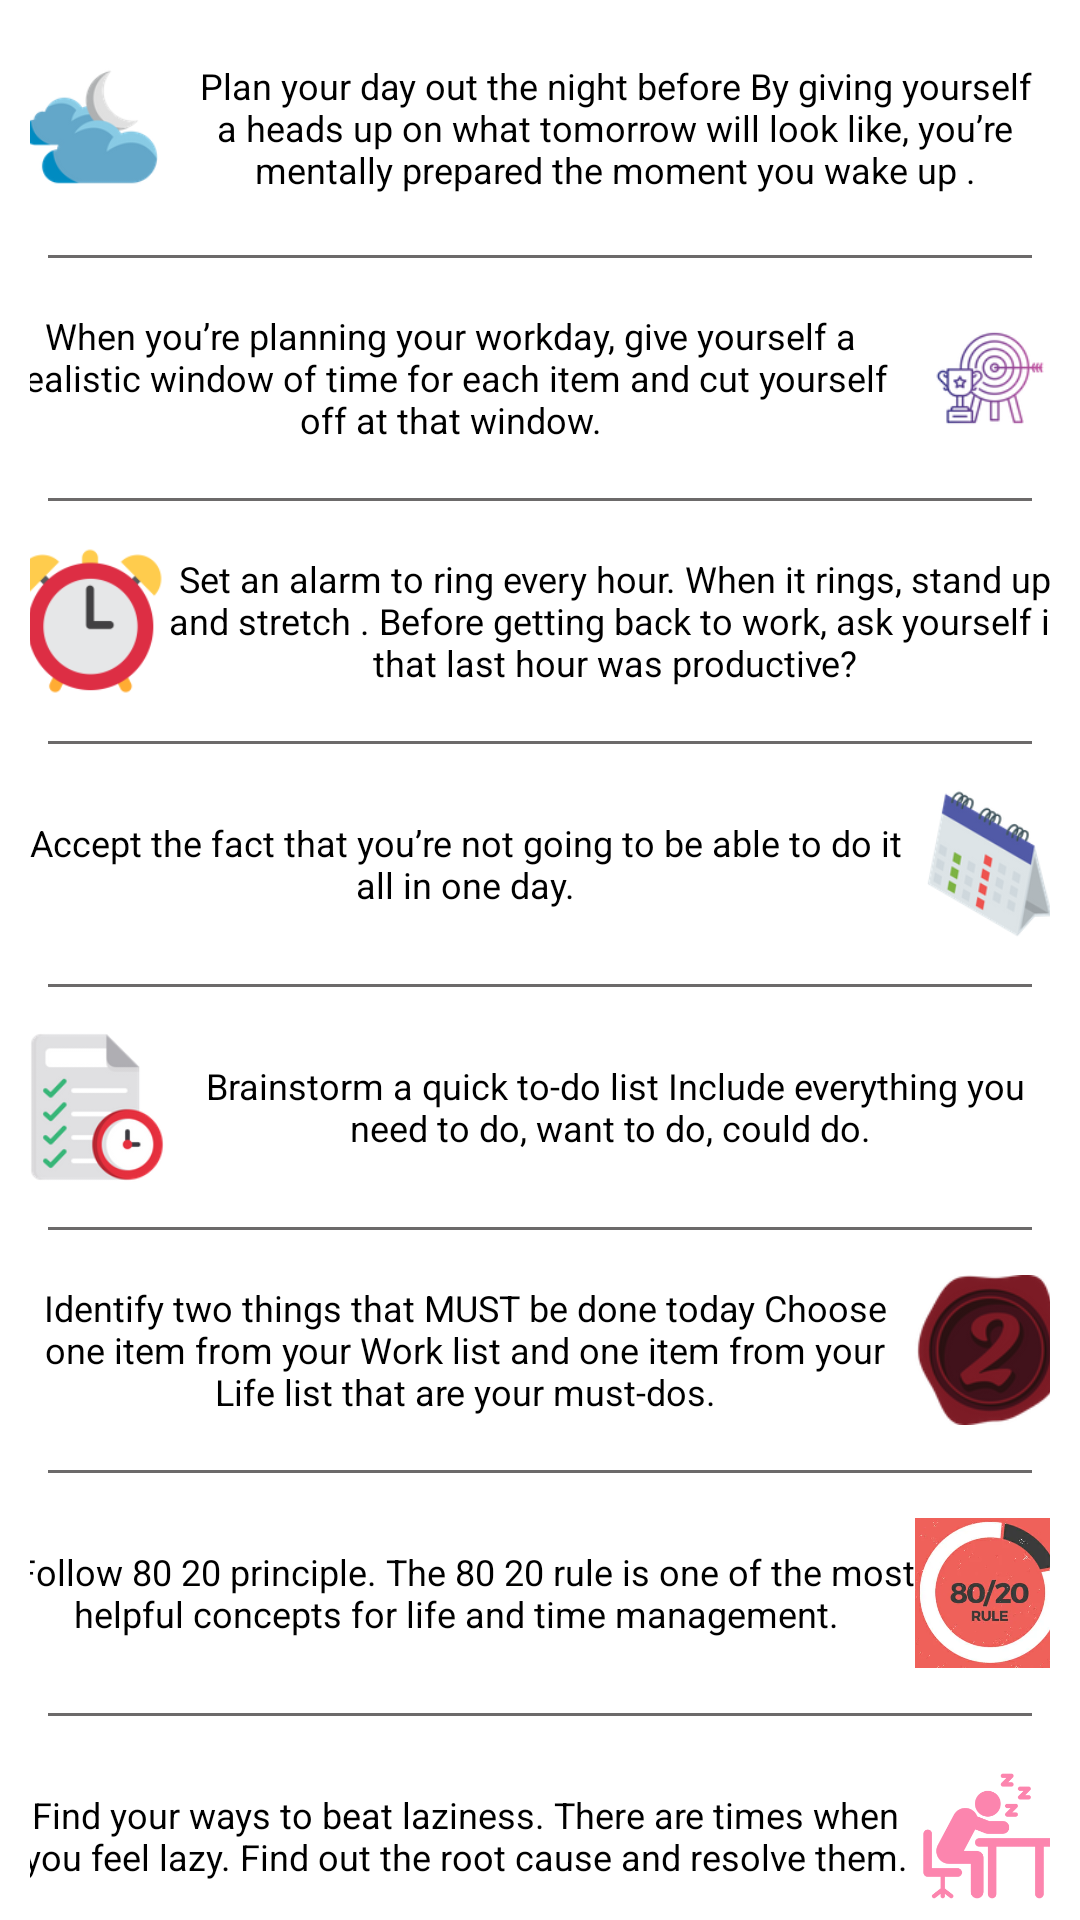

Here is an Android app screen rendered from its layout file. Give the layout XML and the strings, colors and styles it references.
<!-- AndroidManifest.xml: application theme Theme.SplashScreen -->
<!-- res/layout/fragment_planning.xml -->
<?xml version="1.0" encoding="utf-8"?>
<ScrollView xmlns:android="http://schemas.android.com/apk/res/android"
    xmlns:tools="http://schemas.android.com/tools"
    android:layout_width="match_parent"
    android:layout_height="match_parent"
    android:background="@color/white"
    tools:context=".ProTips.PlanningFragment">

    <LinearLayout
        android:layout_width="match_parent"
        android:layout_height="wrap_content"
        android:orientation="vertical">

        <LinearLayout
            android:layout_width="match_parent"
            android:layout_height="wrap_content"
            android:gravity="center"
            android:orientation="horizontal"
            android:padding="10dp">

            <ImageView
                android:layout_width="50dp"
                android:layout_height="50dp"
                android:layout_toLeftOf="@+id/tip1"
                android:src="@drawable/night" />

            <TextView
                android:id="@+id/tip1"
                android:layout_width="300dp"
                android:layout_height="65dp"
                android:layout_alignParentEnd="true"
                android:gravity="center"
                android:text="Plan your day out the night before By giving yourself a heads up on what tomorrow will look like, you’re mentally prepared the moment you wake up ."
                android:textColor="@color/black"
                android:textSize="12sp" />


        </LinearLayout>

        <View
            android:layout_width="match_parent"
            android:layout_height="1dp"
            android:layout_below="@id/tip1"
            android:layout_marginStart="16dp"
            android:layout_marginEnd="16dp"
            android:background="#6C6A6A" />


        <LinearLayout
            android:layout_width="match_parent"
            android:layout_height="wrap_content"
            android:gravity="center"
            android:orientation="horizontal"
            android:padding="10dp">


            <TextView
                android:id="@+id/tip2"
                android:layout_width="300dp"
                android:layout_height="60dp"
                android:layout_below="@+id/tip1"
                android:gravity="center"
                android:text="When you’re planning your workday, give yourself a realistic window of time for each item and cut yourself off at that window."
                android:textColor="@color/black"
                android:textSize="12sp" />

            <ImageView
                android:layout_width="60dp"
                android:layout_height="60dp"
                android:layout_below="@+id/tip1"
                android:layout_toRightOf="@+id/tip2"
                android:src="@drawable/success" />

        </LinearLayout>

        <View
            android:layout_width="match_parent"
            android:layout_height="1dp"
            android:layout_below="@id/tip2"
            android:layout_marginStart="16dp"
            android:layout_marginEnd="16dp"
            android:background="#6C6A6A" />

        <LinearLayout
            android:layout_width="match_parent"
            android:layout_height="wrap_content"
            android:gravity="center"
            android:orientation="horizontal"
            android:padding="10dp">

            <ImageView
                android:layout_width="50dp"
                android:layout_height="50dp"
                android:layout_below="@+id/tip2"
                android:layout_toLeftOf="@+id/tip3"
                android:src="@drawable/alarm" />

            <TextView
                android:id="@+id/tip3"
                android:layout_width="300dp"
                android:layout_height="60dp"
                android:layout_below="@+id/tip2"
                android:layout_alignParentEnd="true"
                android:gravity="center"
                android:text="Set an alarm to ring every hour. When it rings, stand up and stretch . Before getting back to work, ask yourself if that last hour was productive?"
                android:textColor="@color/black"
                android:textSize="12sp" />


        </LinearLayout>

        <View
            android:layout_width="match_parent"
            android:layout_height="1dp"
            android:layout_below="@id/tip3"
            android:layout_marginStart="16dp"
            android:layout_marginEnd="16dp"
            android:background="#6C6A6A" />

        <LinearLayout
            android:layout_width="match_parent"
            android:layout_height="wrap_content"
            android:gravity="center"
            android:orientation="horizontal"
            android:padding="10dp">


            <TextView
                android:id="@+id/tip4"
                android:layout_width="300dp"
                android:layout_height="60dp"
                android:layout_below="@+id/tip3"
                android:gravity="center"
                android:text="Accept the fact that you’re not going to be able to do it all in one day."
                android:textColor="@color/black"
                android:textSize="12sp" />

            <ImageView
                android:layout_width="50dp"
                android:layout_height="50dp"
                android:layout_below="@+id/tip3"
                android:layout_toRightOf="@+id/tip4"
                android:src="@drawable/calendar_b" />

        </LinearLayout>


        <View
            android:layout_width="match_parent"
            android:layout_height="1dp"
            android:layout_below="@id/tip4"
            android:layout_marginStart="16dp"
            android:layout_marginEnd="16dp"
            android:background="#6C6A6A" />

        <LinearLayout
            android:layout_width="match_parent"
            android:layout_height="wrap_content"
            android:gravity="center"
            android:orientation="horizontal"
            android:padding="10dp">

            <ImageView
                android:layout_width="50dp"
                android:layout_height="50dp"
                android:layout_below="@+id/tip4"
                android:layout_toLeftOf="@+id/tip5"
                android:src="@drawable/todo" />

            <TextView
                android:id="@+id/tip5"
                android:layout_width="300dp"
                android:layout_height="60dp"
                android:layout_below="@+id/tip4"
                android:layout_alignParentEnd="true"
                android:gravity="center"
                android:text="Brainstorm a quick to-do list Include everything you need to do, want to do, could do. "
                android:textColor="@color/black"
                android:textSize="12sp" />


        </LinearLayout>

        <View
            android:layout_width="match_parent"
            android:layout_height="1dp"
            android:layout_below="@id/tip5"
            android:layout_marginStart="16dp"
            android:layout_marginEnd="16dp"
            android:background="#6C6A6A" />

        <LinearLayout
            android:layout_width="match_parent"
            android:layout_height="wrap_content"
            android:gravity="center"
            android:orientation="horizontal"
            android:padding="10dp">

            <TextView
                android:id="@+id/tip6"
                android:layout_width="300dp"
                android:layout_height="60dp"
                android:layout_below="@+id/tip5"
                android:gravity="center"
                android:text="Identify two things that MUST be done today Choose one item from your Work list and one item from your Life list that are your must-dos."
                android:textColor="@color/black"
                android:textSize="12sp" />

            <ImageView
                android:layout_width="50dp"
                android:layout_height="50dp"
                android:layout_below="@+id/tip5"
                android:layout_toRightOf="@+id/tip6"
                android:src="@drawable/two" />

        </LinearLayout>

        <View
            android:layout_width="match_parent"
            android:layout_height="1dp"
            android:layout_below="@id/tip6"
            android:layout_marginStart="16dp"
            android:layout_marginEnd="16dp"
            android:background="#6C6A6A" />

        <LinearLayout
            android:layout_width="match_parent"
            android:layout_height="wrap_content"
            android:gravity="center"
            android:orientation="horizontal"
            android:padding="10dp">


            <TextView
                android:id="@+id/tip7"
                android:layout_width="300dp"
                android:layout_height="60dp"
                android:layout_below="@+id/tip6"
                android:layout_alignParentEnd="true"
                android:gravity="center"
                android:text="Follow 80 20 principle. The 80 20 rule is one of the most helpful concepts for life and time management.  "
                android:textColor="@color/black"
                android:textSize="12sp" />

            <ImageView
                android:layout_width="50dp"
                android:layout_height="50dp"
                android:layout_below="@+id/tip6"
                android:layout_toLeftOf="@+id/tip7"
                android:src="@drawable/twenty" />

        </LinearLayout>

        <View
            android:layout_width="match_parent"
            android:layout_height="1dp"
            android:layout_below="@id/tip7"
            android:layout_marginStart="16dp"
            android:layout_marginEnd="16dp"
            android:background="#6C6A6A" />

        <LinearLayout
            android:layout_width="match_parent"
            android:layout_height="wrap_content"
            android:gravity="center"
            android:orientation="horizontal"
            android:padding="10dp">


            <TextView
                android:id="@+id/tip8"
                android:layout_width="300dp"
                android:layout_height="60dp"
                android:layout_below="@+id/tip7"
                android:gravity="center"
                android:text="Find your ways to beat laziness. There are times when you feel lazy. Find out the root cause and resolve them."
                android:textColor="@color/black"
                android:textSize="12sp" />

            <ImageView
                android:layout_width="50dp"
                android:layout_height="50dp"
                android:layout_below="@+id/tip7"
                android:layout_toRightOf="@+id/tip8"
                android:src="@drawable/lazy" />

        </LinearLayout>
    </LinearLayout>
</ScrollView>
<!-- resources referenced by this layout -->
<resources>
  <color name="black">#FF000000</color>
  <color name="white">#FFFFFFFF</color>
  <!-- drawable alarm: png bitmap (drawable-v24, 4409 bytes) -->
  <!-- drawable calendar_b: png bitmap (drawable-v24, 12895 bytes) -->
  <!-- drawable lazy: png bitmap (drawable-v24, 8394 bytes) -->
  <!-- drawable night: png bitmap (drawable-v24, 7836 bytes) -->
  <!-- drawable success: png bitmap (drawable-v24, 9651 bytes) -->
  <!-- drawable todo: png bitmap (drawable-v24, 6617 bytes) -->
  <!-- drawable twenty: png bitmap (drawable-v24, 106565 bytes) -->
  <!-- drawable two: png bitmap (drawable-v24, 9328 bytes) -->
  <style name="Theme.SplashScreen" parent="Theme.MaterialComponents.NoActionBar">
          <item name="android:windowBackground">@drawable/splash_image</item>
          <item name="android:statusBarColor">@color/white</item>
      </style>
  <!-- drawable splash_image (drawable) -->
  <?xml version="1.0" encoding="utf-8"?>
  <layer-list xmlns:android="http://schemas.android.com/apk/res/android">
  
      <item android:drawable="@color/white" />
      <item android:drawable="@drawable/ic_splash_logo" android:gravity="center" />
  
  
  </layer-list>
  <!-- drawable ic_splash_logo: vector/xml drawable (drawable, 11773 chars, omitted) -->
</resources>
